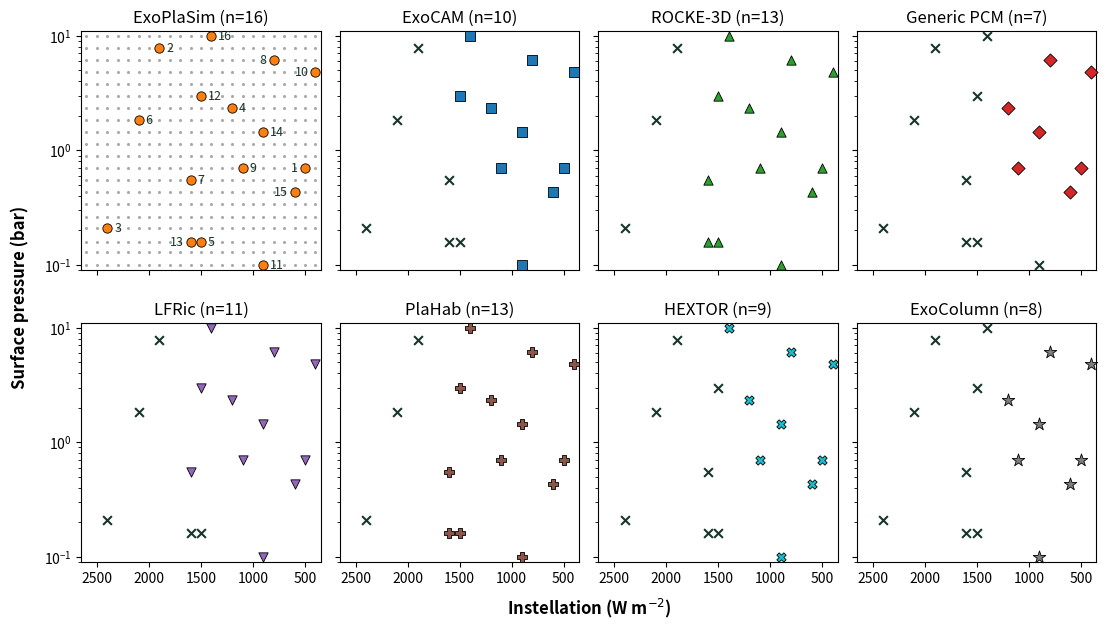

The script that saved this image:
import numpy as np
import matplotlib.pyplot as plt
from matplotlib.transforms import offset_copy
from scipy.stats import qmc

# Axis labels in bold, and set a little clear of the tick labels
plt.rcParams[ 'axes.labelweight' ] = 'bold'
plt.rcParams[ 'axes.labelpad' ]    = 8

#--------------------------------------------------------------------
# Sparse sample grid

flux = np.arange( 400, 2700, 100 )
pn2  = np.array( [ 0.10, 0.13, 0.16, 0.21, 0.26, 0.34, 0.43, 0.55, 0.70, 0.89, 1.13, 1.44, 1.83, 2.34, 2.98, 3.79, 4.83, 6.16, 7.85, 10.0 ] )

seed1   = 5936744
seed2   = 397676
seq2sol = 1800

grid = np.array( [ [flux[i], pn2[j]] for i in range( len(flux) ) for j in range( len(pn2) ) ] )

sampler1 = qmc.Sobol( d=2, scramble=True, seed=seed1 )
sample1a = sampler1.random_base2( m=3 )
sample1  = np.floor( qmc.scale( sample1a, [0, 0], [len(flux), len(pn2)] ) ).astype( int )
flux1    = flux[ sample1[:,0] ]
pres1    = pn2[  sample1[:,1] ]

sampler2 = qmc.Sobol( d=2, scramble=True, seed=seed2 )
sample2a = sampler2.random_base2( m=3 )
sample2  = np.floor( qmc.scale( sample2a, [0, 0], [np.where( flux == seq2sol )[0][0], len(pn2)] ) ).astype( int )
flux2    = flux[ sample2[:,0] ]
pres2    = pn2[  sample2[:,1] ]

flux_all = np.concatenate( [flux1, flux2] )
pres_all = np.concatenate( [pres1, pres2] )

# Stable (completed) mask for each model — True = stable, False = runaway/unavailable
exocam_mask  = np.array( [True,  False, False, True,  False, False, False, True,
                           True,  True,  True,  True,  False, True,  True,  True ] )
rocke3d_mask = np.array( [True,  False, False, True,  True,  False, True,  True,
                           True,  True,  True,  True,  True,  True,  True,  True ] )
pcm_mask     = np.array( [True,  False, False, True,  False, False, False, True,
                           True,  True,  False, False, False, True,  True,  False] )
plahab_mask  = np.array( [True,  False, False, True,  True,  False, True,  True,
                           True,  True,  True,  True,  True,  True,  True,  True ] )
lfric_mask   = np.array( [True,  False, False, True,  False, False, True,  True,
                           True,  True,  True,  True,  False, True,  True,  True ] )
# HEXTOR: all seven gaps are runaways beyond its radiative lookup table. Case 10
# was a CO2-condensation exclusion until its CO2 was corrected to the protocol's
# 400 ubar partial pressure (2026-09-14), and Case 16 was treated as a runaway
# until the RH 0.8 resubmission (2026-09-16) brought it inside the table.
hextor_mask  = np.array( [True,  False, False, True,  False, False, False, True,
                           True,  True,  True,  False, False, True,  True,  True ] )
# ExoColumn: all eight gaps are incipient runaways with no steady state at that
# (S, p): HEXTOR's runaway set plus Case 16.
exocolumn_mask = np.array( [True,  False, False, True,  False, False, False, True,
                            True,  True,  True,  False, False, True,  True,  False] )

color_stable  = '#183629'
color_unavail = '#183629'
color_grid    = '#aaaaaa'

# Completed cases take each model's color and marker from Figure 2
# (fig_energy_balance.py); runaway or unavailable cases stay a dark cross.
style = {
    'ExoPlaSim':   dict( color='#ff7f0e', marker='o' ),
    'ExoCAM':      dict( color='#1f77b4', marker='s' ),
    'ROCKE-3D':    dict( color='#2ca02c', marker='^' ),
    'Generic PCM': dict( color='#d62728', marker='D' ),
    'LFRic':       dict( color='#9467bd', marker='v' ),
    'PlaHab':      dict( color='#8c564b', marker='P' ),
    'HEXTOR':      dict( color='#17becf', marker='X' ),
    'ExoColumn':   dict( color='#7f7f7f', marker='*' ),
}

def plot_cases( ax, name, mask ):
    st = style[ name ]
    ax.scatter( flux_all[ mask ], pres_all[ mask ], marker=st[ 'marker' ], s=90 if st[ 'marker' ] == '*' else 45,
                facecolors=st[ 'color' ], edgecolors='k', linewidths=0.6, zorder=3, clip_on=False )
    ax.scatter( flux_all[ ~mask ], pres_all[ ~mask ], color=color_unavail, marker='x', s=40, zorder=3, clip_on=False )

# Two rows of four, ordered by model class and ending with the two
# one-dimensional models.
fig, axd = plt.subplot_mosaic( [[ 'P1', 'P2', 'P3', 'P4' ],
                                  [ 'P5', 'P6', 'P7', 'P8' ]],
                                figsize=(13.1, 6.9) )

xlim = [ max( flux ) + 50, min( flux ) - 50 ]
ylim = [ min( pn2 ) * 0.9, max( pn2 ) * 1.1 ]

def setup_panel( ax, title ):
    ax.set_title( title, fontsize=12 )
    ax.tick_params( axis='both', labelsize=10 )
    ax.set_yscale( 'log' )
    ax.set_xlim( xlim )
    ax.set_xticks( [ 2500, 2000, 1500, 1000, 500 ] )
    ax.set_ylim( ylim )
    ax.set_box_aspect( 1 )

#--------------------------------------------------------------------
# Panel 1 — ExoPlaSim (all 16 stable; labels identify QMC point numbers)

axd[ 'P1' ].scatter( grid[:,0], grid[:,1], s=1.5, color=color_grid, zorder=0 )
plot_cases( axd[ 'P1' ], 'ExoPlaSim', np.ones( len( flux_all ), dtype=bool ) )

# Case numbers placed as in Figures 3-6: to the right of each marker, except
# where that would crowd a neighbor or run off the panel
label_left = { 1, 8, 10, 13, 15 }
for case, ( f, p ) in enumerate( zip( flux_all, pres_all ), start=1 ):
    left = case in label_left
    axd[ 'P1' ].annotate( str( case ), ( f, p ), xytext=( -5 if left else 5, 0 ), textcoords='offset points',
                          ha='right' if left else 'left', va='center', fontsize=9, color=color_stable )

setup_panel( axd[ 'P1' ], f'ExoPlaSim (n=16)' )

#--------------------------------------------------------------------
# Panel 2 — ExoCAM

plot_cases( axd[ 'P2' ], 'ExoCAM', exocam_mask )
setup_panel( axd[ 'P2' ], f'ExoCAM (n={exocam_mask.sum()})' )

#--------------------------------------------------------------------
# Panel 3 — ROCKE-3D

plot_cases( axd[ 'P3' ], 'ROCKE-3D', rocke3d_mask )
setup_panel( axd[ 'P3' ], f'ROCKE-3D (n={rocke3d_mask.sum()})' )

#--------------------------------------------------------------------
# Panel 4 — Generic PCM

plot_cases( axd[ 'P4' ], 'Generic PCM', pcm_mask )
setup_panel( axd[ 'P4' ], f'Generic PCM (n={pcm_mask.sum()})' )

#--------------------------------------------------------------------
# Panel 5 — LFRic

plot_cases( axd[ 'P5' ], 'LFRic', lfric_mask )
setup_panel( axd[ 'P5' ], f'LFRic (n={lfric_mask.sum()})' )

#--------------------------------------------------------------------
# Panel 6 — PlaHab

plot_cases( axd[ 'P6' ], 'PlaHab', plahab_mask )
setup_panel( axd[ 'P6' ], f'PlaHab (n={plahab_mask.sum()})' )

#--------------------------------------------------------------------
# Panel 7 - HEXTOR

plot_cases( axd[ 'P7' ], 'HEXTOR', hextor_mask )
setup_panel( axd[ 'P7' ], f'HEXTOR (n={hextor_mask.sum()})' )

#--------------------------------------------------------------------
# Panel 8 - ExoColumn

plot_cases( axd[ 'P8' ], 'ExoColumn', exocolumn_mask )
setup_panel( axd[ 'P8' ], f'ExoColumn (n={exocolumn_mask.sum()})' )

#--------------------------------------------------------------------
# Finalize

fig.subplots_adjust( wspace=0.08, hspace=0.22 )

# Every panel shares one view, so the axes are labeled once: pressure to the
# left, instellation under the bottom row, tick labels along the outer edges
axs = np.array( [ [ axd[ f'P{4*r + c + 1}' ] for c in range( 4 ) ] for r in range( 2 ) ] )
for ( r, c ), ax in np.ndenumerate( axs ):
    ax.apply_aspect()
    ax.tick_params( labelleft=( c == 0 ), labelbottom=( r == 1 ) )
top_left, bottom_right = axs[ 0, 0 ].get_position(), axs[ -1, -1 ].get_position()
fig.text( top_left.x0, ( top_left.y1 + bottom_right.y0 )/2, 'Surface pressure (bar)',
          rotation=90, ha='right', va='center', fontsize=12, fontweight='bold',
          transform=offset_copy( fig.transFigure, fig=fig, x=-38, units='points' ) )
fig.text( ( top_left.x0 + bottom_right.x1 )/2, bottom_right.y0, 'Instellation (W m$^{-2}$)',
          ha='center', va='top', fontsize=12, fontweight='bold',
          transform=offset_copy( fig.transFigure, fig=fig, y=-25, units='points' ) )

fig.savefig( "fig_tally.png", bbox_inches='tight' )
fig.savefig( "fig_tally.eps", bbox_inches='tight' )
#plt.show()
